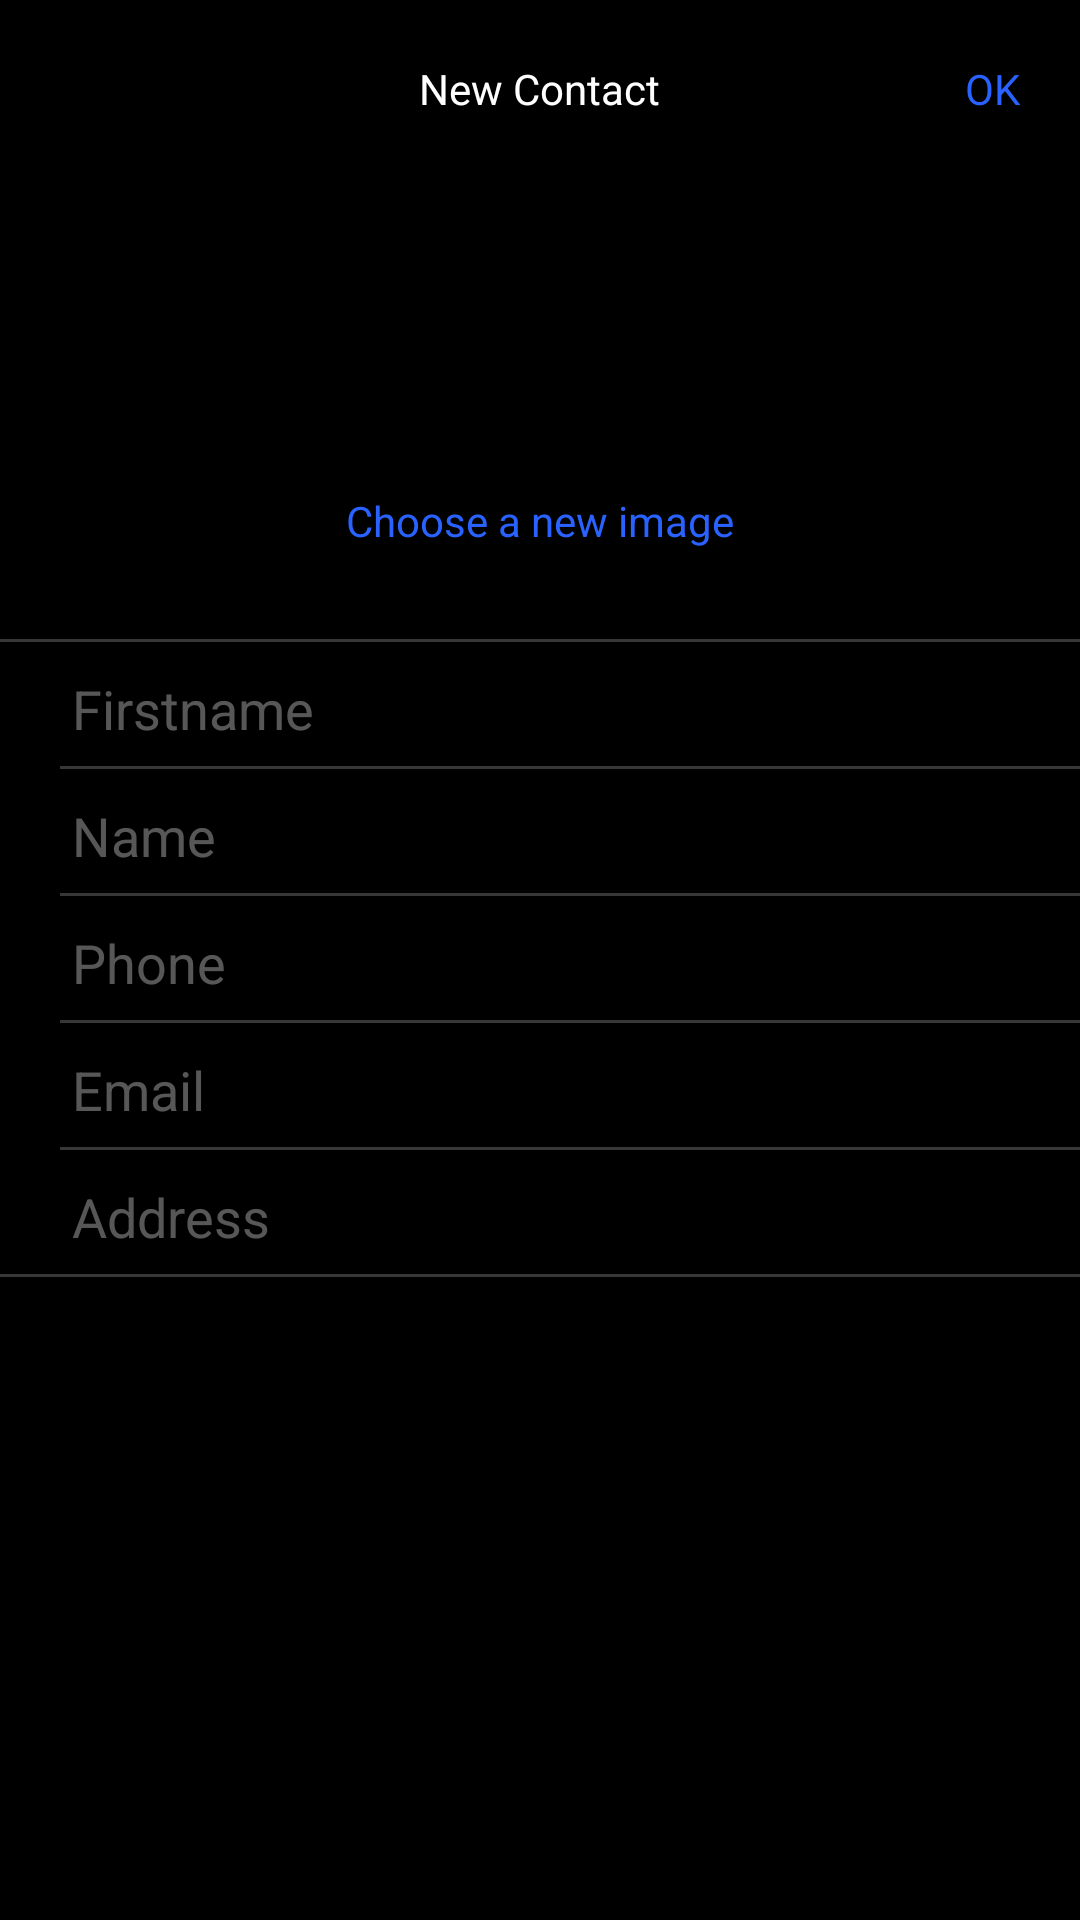

Android layout source for this screen:
<!-- AndroidManifest.xml: application theme AppTheme -->
<!-- res/layout/activity_add_contact_form.xml -->
<?xml version="1.0" encoding="utf-8"?>
<LinearLayout xmlns:android="http://schemas.android.com/apk/res/android"
    xmlns:app="http://schemas.android.com/apk/res-auto"
    xmlns:tools="http://schemas.android.com/tools"
    android:layout_width="match_parent"
    android:layout_height="match_parent"
    tools:context=".AddContactForm"
    android:background="@color/black"
    android:orientation="vertical"
    >
    <RelativeLayout
        android:layout_width="match_parent"
        android:layout_height="wrap_content"
        android:layout_margin="20dp"
        >

    <TextView
        android:id="@+id/new_contact"
        android:layout_width="wrap_content"
        android:layout_height="wrap_content"
        android:text="@string/title_add_contact"
        android:layout_centerHorizontal="true"
        android:textColor="@color/white"
        />

    <TextView
        android:id="@+id/valid_button"
        android:layout_width="wrap_content"
        android:layout_height="wrap_content"
        android:text="@string/ok"
        android:background="@android:color/transparent"
        android:layout_alignParentRight="true"
        android:textColor="@color/metalicBlue"
        android:onClick="addContact"
        />

        <ImageView
            android:id="@+id/profil_pics"
            android:layout_width="100dp"
            android:layout_height="100dp"
            android:src="@drawable/pics"
            android:layout_below="@id/new_contact"
            android:layout_centerHorizontal="true"
            android:layout_marginTop="20dp"/>

        <TextView
            android:id="@+id/add_picture"
            android:layout_width="wrap_content"
            android:layout_height="wrap_content"
            android:text="@string/set_pics"
            android:textColor="@color/metalicBlue"
            android:layout_centerHorizontal="true"
            android:layout_below="@id/profil_pics"
            android:layout_marginTop="5dp"/>
    </RelativeLayout>

    <View style="@style/Divider"
        android:layout_marginTop="10dp"/>

        <EditText
            android:id="@+id/firstname"
            android:layout_width="match_parent"
            android:layout_height="wrap_content"
            android:inputType="textPersonName|textCapWords"
            android:hint="@string/firstname"
            android:textColorHint="@color/grey"
            android:textColor="@color/white"
            android:layout_marginLeft="20dp"
            />

    <View style="@style/Divider"
        android:layout_marginLeft="20dp"/>

        <EditText
            android:id="@+id/name"
            android:layout_width="match_parent"
            android:layout_height="wrap_content"
            android:inputType="textPersonName|textCapWords"
            android:hint="@string/name"
            android:textColorHint="@color/grey"
            android:textColor="@color/white"
            android:layout_marginLeft="20dp"/>

    <View style="@style/Divider"
        android:layout_marginLeft="20dp"/>

        <EditText
            android:id="@+id/phoneNumber"
            android:layout_width="match_parent"
            android:layout_height="wrap_content"
            android:inputType="phone"
            android:hint="@string/phone"
            android:textColorHint="@color/grey"
            android:textColor="@color/white"
            android:layout_marginLeft="20dp"/>

    <View style="@style/Divider"
        android:layout_marginLeft="20dp"/>

        <EditText
            android:id="@+id/email"
            android:layout_width="match_parent"
            android:layout_height="wrap_content"
            android:inputType="textEmailAddress"
            android:hint="@string/email"
            android:textColorHint="@color/grey"
            android:textColor="@color/white"
            android:layout_marginLeft="20dp"/>

    <View style="@style/Divider"
        android:layout_marginLeft="20dp"/>

    <EditText
        android:id="@+id/address"
        android:layout_width="match_parent"
        android:layout_height="wrap_content"
        android:inputType="textPostalAddress"
        android:hint="@string/address"
        android:textColorHint="@color/grey"
        android:textColor="@color/white"
        android:layout_marginLeft="20dp"
        />
    <View style="@style/Divider"/>



</LinearLayout>
<!-- resources referenced by this layout -->
<resources>
  <color name="black">#000000</color>
  <color name="grey">#73C0C1C0</color>
  <color name="metalicBlue">#2962FF</color>
  <color name="white">#FFFFFF</color>
  <string name="address">Address</string>
  <string name="email">Email</string>
  <string name="firstname">Firstname</string>
  <string name="name">Name</string>
  <string name="ok">OK</string>
  <string name="phone">Phone</string>
  <string name="set_pics">Choose a new image</string>
  <string name="title_add_contact">New Contact</string>
  <style name="Divider">
          <item name="android:layout_width">match_parent</item>
          <item name="android:layout_height">1dp</item>
          <item name="android:background">#7777</item>
      </style>
  <style name="AppTheme" parent="Theme.AppCompat.Light.DarkActionBar">
          
          <item name="colorPrimary">@color/colorPrimary</item>
          <item name="colorPrimaryDark">@color/colorPrimaryDark</item>
          <item name="colorAccent">@color/colorAccent</item>
      </style>
  <color name="colorPrimary">#6200EE</color>
  <color name="colorPrimaryDark">#3700B3</color>
  <color name="colorAccent">#03DAC5</color>
</resources>
